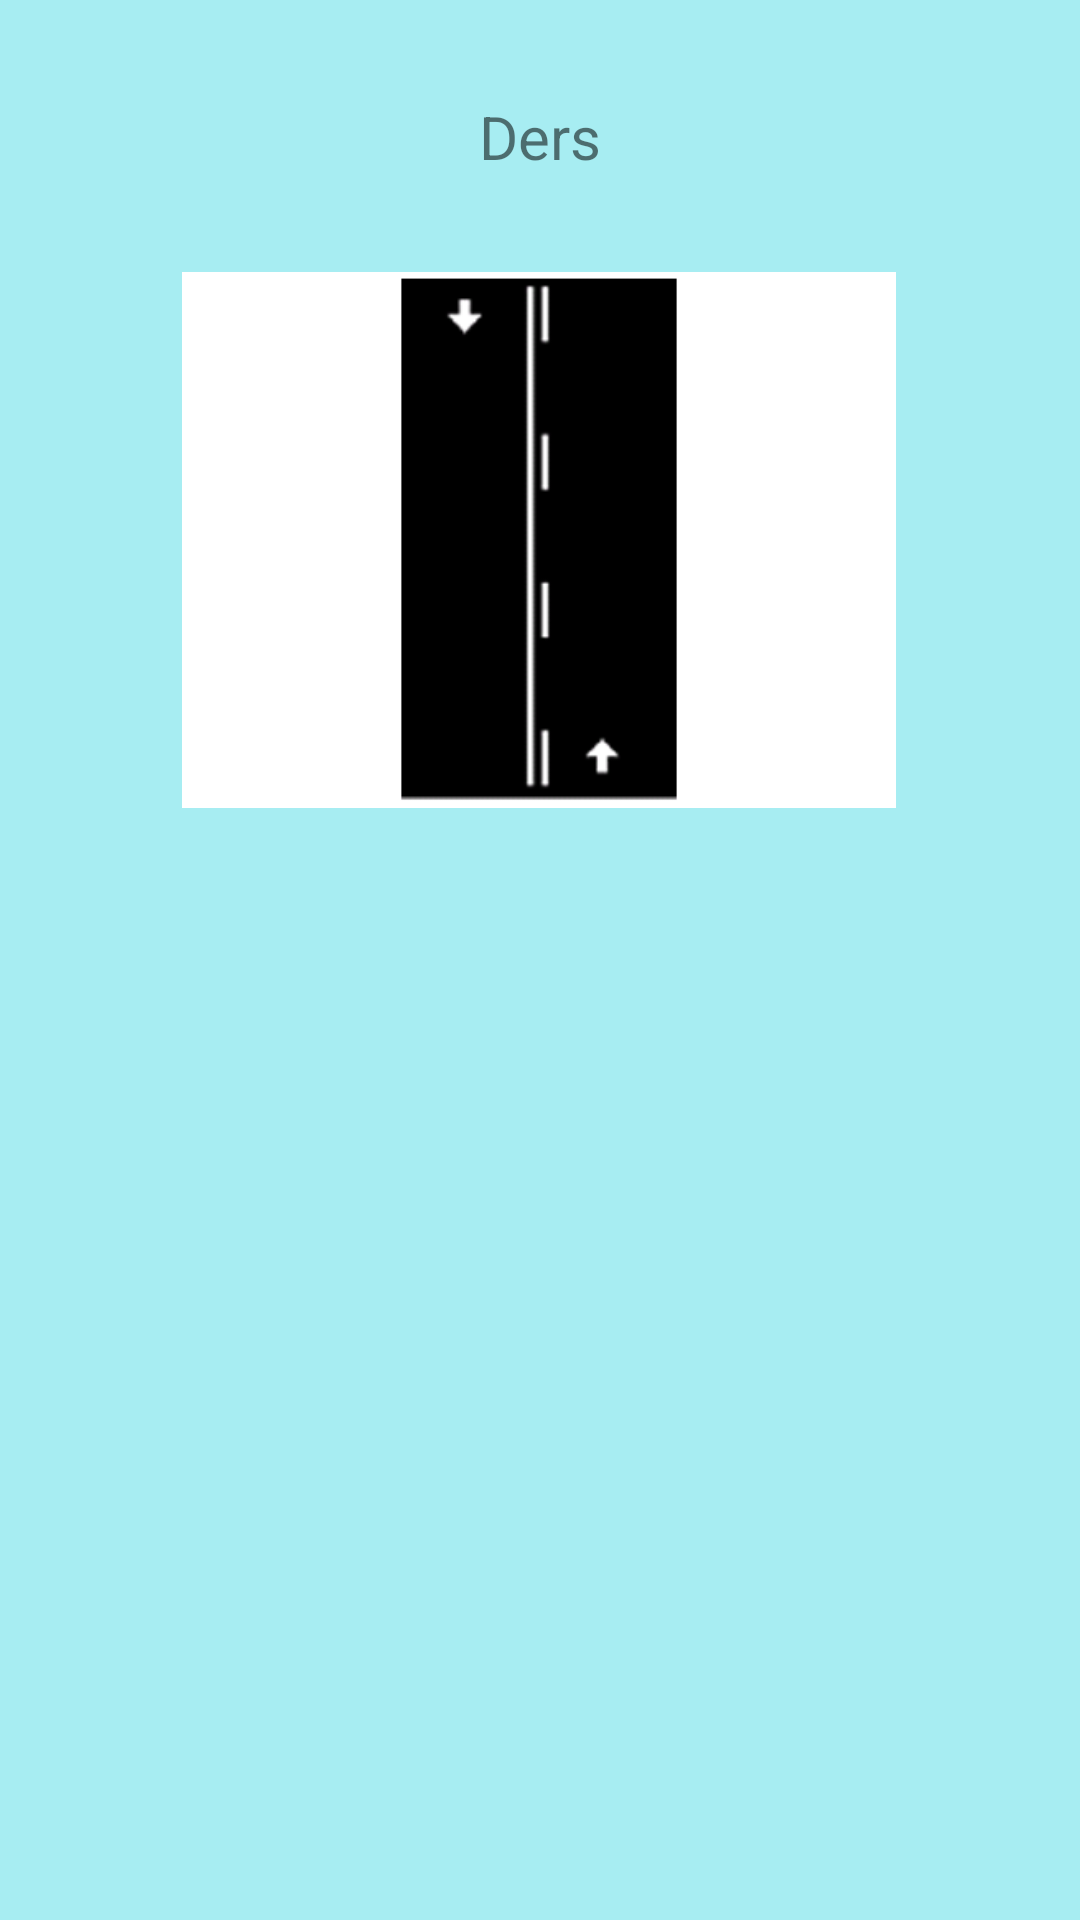

This screen was rendered from an Android layout file. Write that file and the resources it references.
<!-- AndroidManifest.xml: application theme AppTheme -->
<!-- res/layout/konu3_ucuncu_fragment.xml -->
<?xml version="1.0" encoding="utf-8"?>
<androidx.constraintlayout.widget.ConstraintLayout xmlns:android="http://schemas.android.com/apk/res/android"
    xmlns:app="http://schemas.android.com/apk/res-auto"
    xmlns:tools="http://schemas.android.com/tools"
    android:layout_width="match_parent"
    android:layout_height="match_parent"
    android:background="@color/turkuaz">

    <TextView
        android:id="@+id/textViewUFK3"
        android:layout_width="wrap_content"
        android:layout_height="wrap_content"
        android:layout_marginTop="32dp"
        android:text="Ders"
        android:textSize="20sp"
        app:layout_constraintEnd_toEndOf="parent"
        app:layout_constraintStart_toStartOf="parent"
        app:layout_constraintTop_toTopOf="parent" />

    <ImageView
        android:id="@+id/imageView8"
        android:layout_width="238dp"
        android:layout_height="186dp"
        android:layout_marginTop="28dp"
        app:layout_constraintEnd_toEndOf="parent"
        app:layout_constraintHorizontal_bias="0.497"
        app:layout_constraintStart_toStartOf="parent"
        app:layout_constraintTop_toBottomOf="@+id/textViewUFK3"
        app:srcCompat="@drawable/devamlivekesik" />
</androidx.constraintlayout.widget.ConstraintLayout>
<!-- resources referenced by this layout -->
<resources>
  <color name="turkuaz">#A7EDF2</color>
  <!-- drawable devamlivekesik: png bitmap (drawable, 8190 bytes) -->
  <style name="AppTheme" parent="Theme.AppCompat.Light.NoActionBar">
          
          <item name="colorPrimary">@color/turkuaz</item>
          <item name="colorPrimaryDark">@color/colorPrimaryDark</item>
          <item name="colorAccent">@color/colorAccent</item>
      </style>
  <color name="colorPrimaryDark">#00574B</color>
  <color name="colorAccent">#D81B60</color>
</resources>
